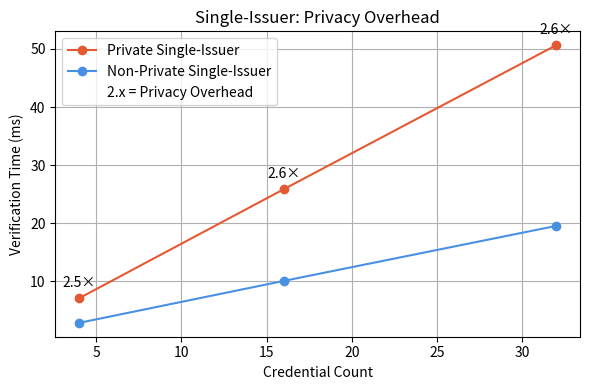
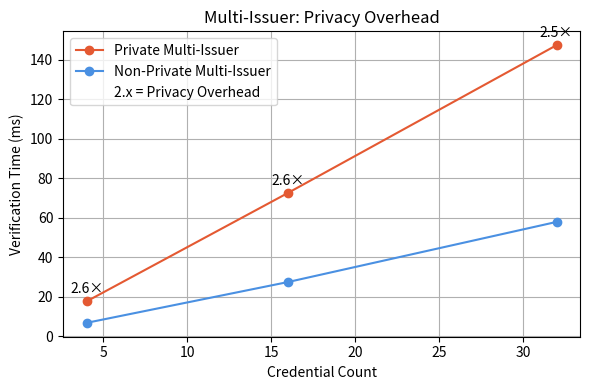
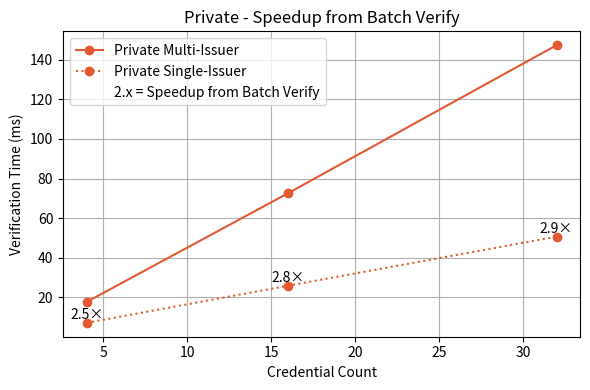
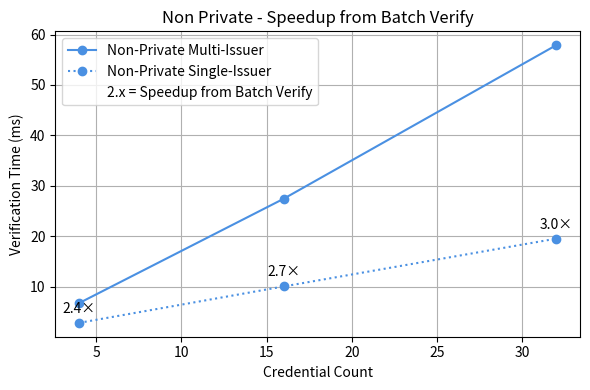

Write Python code to recreate these figures, in order.
import matplotlib.pyplot as plt

# Data
creds = [4, 16, 32]
single_np = [2.87, 10.08, 19.55]
single_p  = [7.11, 25.85, 50.64]
multi_np  = [6.79, 27.45, 57.88]
multi_p   = [17.65, 72.57, 147.35]

# Colors and styles
color_non = "#4A90E2"  # non-private multi-issuer color
color_priv = "#E45932"  # private color

# 1. Single-Issuer: Private vs Non-Private with annotations
plt.figure(figsize=(6, 4))
plt.plot(creds, single_p,  marker='o', label='Private Single-Issuer',     color=color_priv, linestyle='-')
plt.plot(creds, single_np, marker='o', label='Non-Private Single-Issuer', color=color_non, linestyle='-')
plt.plot([], [], ' ', label='2.x = Privacy Overhead')


# Annotate overhead ratios
for x, np_t, p_t in zip(creds, single_np, single_p):
    ratio = p_t / np_t
    plt.text(x, p_t + 2, f'{ratio:.1f}×', ha='center')

plt.title('Single-Issuer: Privacy Overhead')
plt.xlabel('Credential Count')
plt.ylabel('Verification Time (ms)')
plt.legend()
plt.grid(True)
plt.tight_layout()
plt.show()

# 2. Multi-Issuer: Private vs Non-Private (privacy overhead)
plt.figure(figsize=(6, 4))
plt.plot(creds, multi_p,  marker='o', label='Private Multi-Issuer',     color=color_priv, linestyle='-')
plt.plot(creds, multi_np, marker='o', label='Non-Private Multi-Issuer', color=color_non, linestyle='-')
plt.plot([], [], ' ', label='2.x = Privacy Overhead')  

# Annotate overhead ratios
for x, np_t, p_t in zip(creds, multi_np, multi_p):
    ratio = p_t / np_t
    plt.text(x, p_t + 4, f'{ratio:.1f}×', ha='center')

plt.title('Multi-Issuer: Privacy Overhead')
plt.xlabel('Credential Count')
plt.ylabel('Verification Time (ms)')
plt.legend()
plt.grid(True)
plt.tight_layout()
plt.show()

# 3. Single-Issuer vs Multi-Issuer with annotations
plt.figure(figsize=(6, 4))
plt.plot(creds, multi_p,  marker='o', label='Private Multi-Issuer',      color=color_priv, linestyle='-')
plt.plot(creds, single_p, marker='o', label='Private Single-Issuer',     color=color_priv, linestyle=':')
plt.plot([], [], ' ', label='2.x = Speedup from Batch Verify')  

# Annotate overhead ratios
for x, mp_t, sp_t in zip(creds, multi_p, single_p):
    ratio = mp_t / sp_t
    plt.text(x, sp_t + 2, f'{ratio:.1f}×', ha='center')

plt.title('Private - Speedup from Batch Verify')
plt.xlabel('Credential Count')
plt.ylabel('Verification Time (ms)')
plt.legend()
plt.grid(True)
plt.tight_layout()
plt.show()

# 4. Single-Issuer vs Multi-Issuer with annotations
plt.figure(figsize=(6, 4))
# Non-private lines
plt.plot(creds, multi_np, marker='o', label='Non-Private Multi-Issuer',   color=color_non, linestyle='-')
plt.plot(creds, single_np, marker='o', label='Non-Private Single-Issuer', color=color_non, linestyle=':')
plt.plot([], [], ' ', label='2.x = Speedup from Batch Verify')  

# Annotate overhead ratios
for x, mnp_t, snp_t in zip(creds, multi_np, single_np):
    ratio = mnp_t / snp_t
    plt.text(x, snp_t +2, f'{ratio:.1f}×', ha='center')

plt.title('Non Private - Speedup from Batch Verify')
plt.xlabel('Credential Count')
plt.ylabel('Verification Time (ms)')
plt.legend()
plt.grid(True)
plt.tight_layout()
plt.show()









# # 3. Issuer-Model Comparison with dotted vs solid
# # Private lines
# plt.figure(figsize=(6, 4))
# plt.plot(creds, multi_p,  marker='o', label='Private Multi-Issuer',      color=color_priv, linestyle='-')
# plt.plot(creds, single_p, marker='o', label='Private Single-Issuer',     color=color_priv, linestyle=':')

# # Non-private lines
# plt.plot(creds, multi_np, marker='o', label='Non-Private Multi-Issuer',   color=color_non, linestyle='-')
# plt.plot(creds, single_np, marker='o', label='Non-Private Single-Issuer', color=color_non, linestyle=':')


# plt.title('Multi-Credential Verification')
# plt.xlabel('Credential Count')
# plt.ylabel('Verification Time (ms)')
# plt.legend()
# plt.grid(True)
# plt.tight_layout()
# plt.show()
